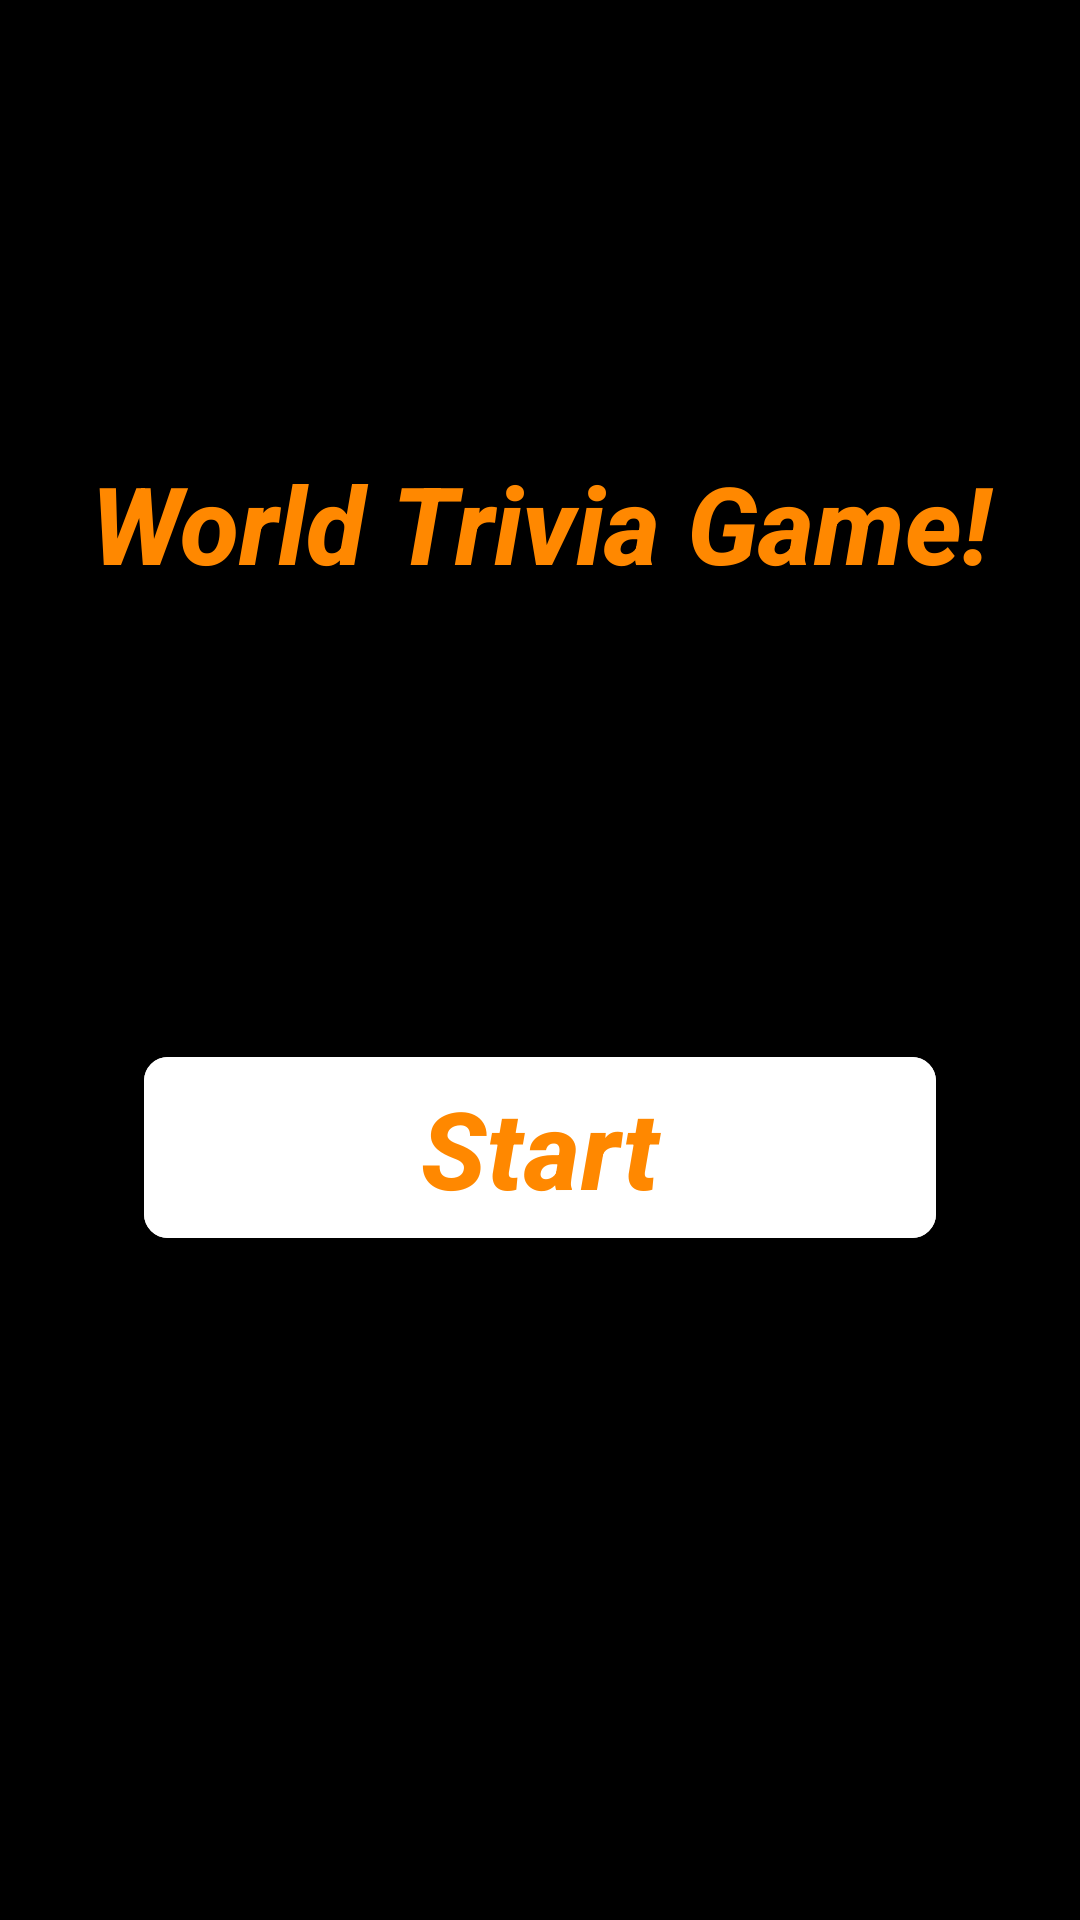

The Android layout XML behind this screen, and the referenced resources:
<!-- AndroidManifest.xml: application theme Theme.WorldFlagTrivia -->
<!-- res/layout/fragment_home.xml -->
<?xml version="1.0" encoding="utf-8"?>
<LinearLayout xmlns:android="http://schemas.android.com/apk/res/android"

    xmlns:app="http://schemas.android.com/apk/res-auto"
    xmlns:tools="http://schemas.android.com/tools"
    android:layout_width="match_parent"
    android:layout_height="match_parent"
    android:background="@color/my_background"
    android:orientation="vertical"
    tools:context=".view.FragmentHome">

    <TextView
        android:layout_width="match_parent"
        android:layout_height="wrap_content"
        android:layout_marginStart="16dp"
        android:layout_marginTop="150dp"
        android:layout_marginEnd="16dp"
        android:text="@string/welcome_text"
        android:textAlignment="center"
        android:textAppearance="@style/TextAppearance.AppCompat.Body2"
        android:textColor="@android:color/holo_orange_dark"
        android:textSize="36sp"
        android:textStyle="bold|italic" />

    <com.google.android.material.button.MaterialButton
        android:id="@+id/button_start"
        android:layout_width="match_parent"
        android:layout_height="wrap_content"
        android:layout_marginStart="48dp"
        android:layout_marginTop="150dp"
        android:layout_marginEnd="48dp"
        android:backgroundTint="@color/white"
        android:text="@string/button_start"
        android:textColor="@android:color/holo_orange_dark"
        android:textSize="36sp"
        android:textStyle="bold|italic"
        app:cornerRadius="8dp"/>
</LinearLayout>
<!-- resources referenced by this layout -->
<resources>
  <color name="my_background">#000000</color>
  <color name="white">#FFFFFFFF</color>
  <string name="button_start">Start</string>
  <string name="welcome_text">World Trivia Game!</string>
  <style name="Theme.WorldFlagTrivia" parent="Base.Theme.WorldFlagTrivia" />
  <style name="Base.Theme.WorldFlagTrivia" parent="Theme.Material3.DayNight.NoActionBar">
          
          
      </style>
</resources>
